2-way image classification set "annotations_cls" from GitHub (kailhashed/Violence_detection); label vocabulary: violent, non-violent.

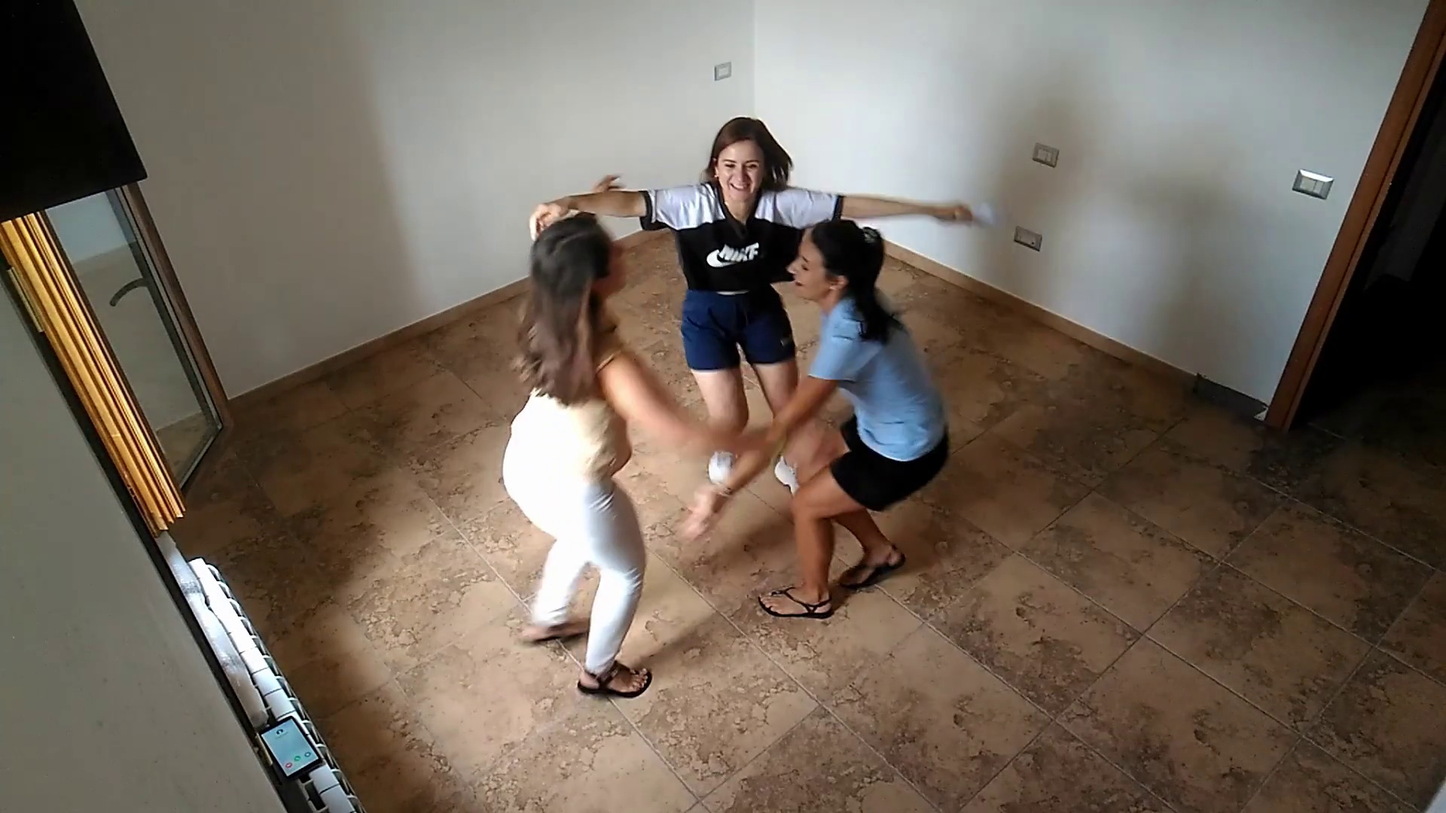
Label: non-violent

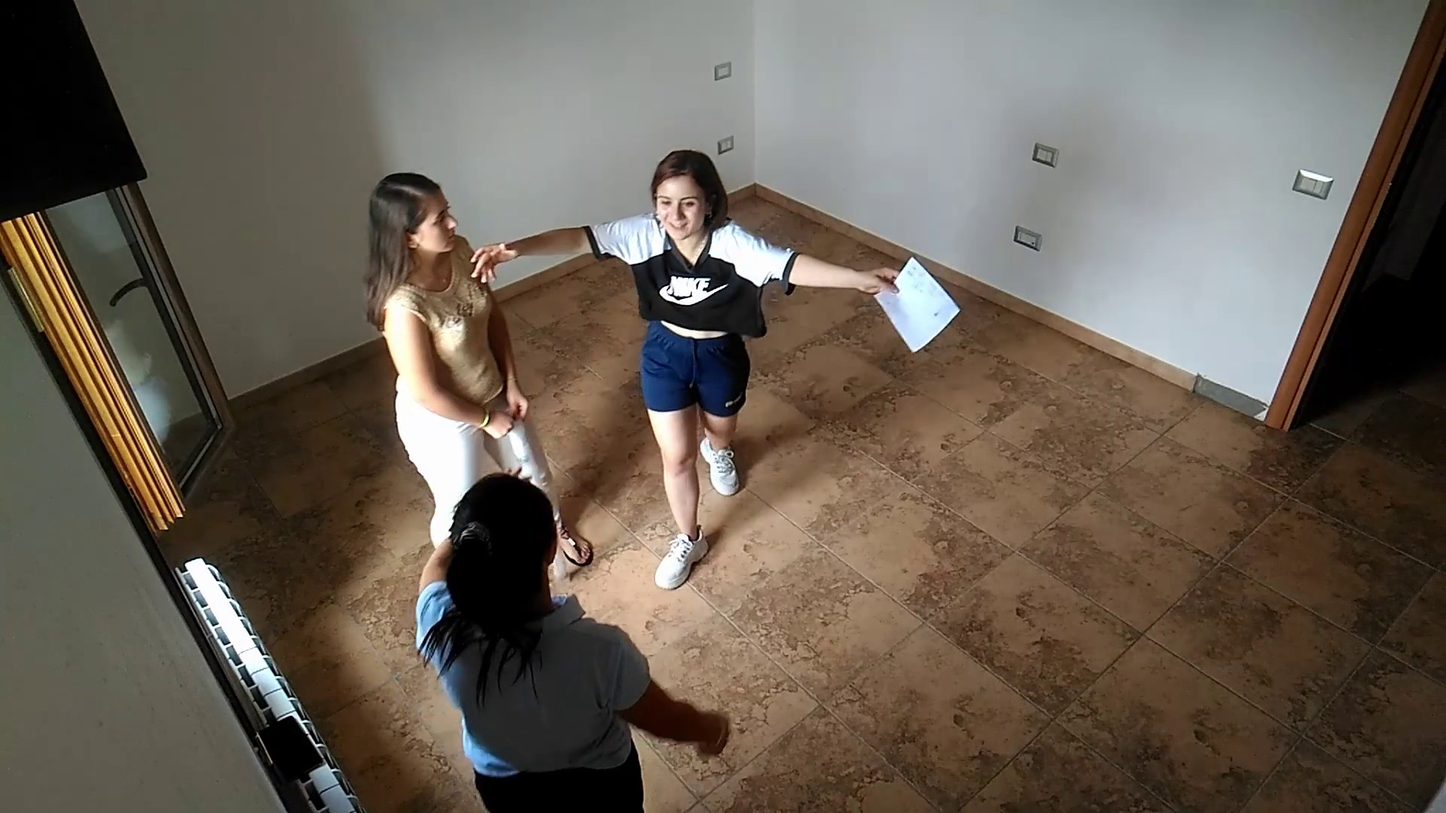
Label: non-violent

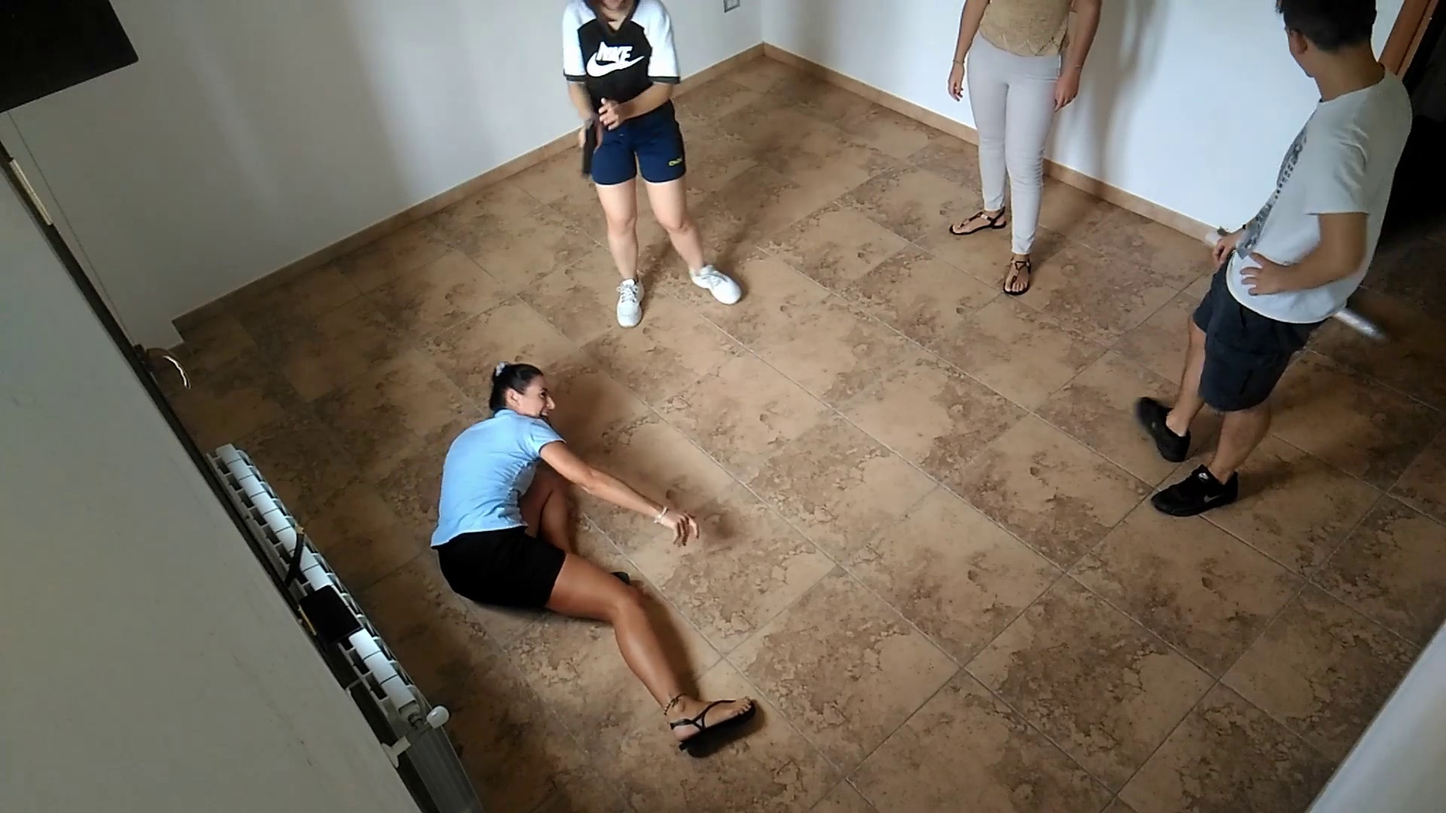
Label: violent

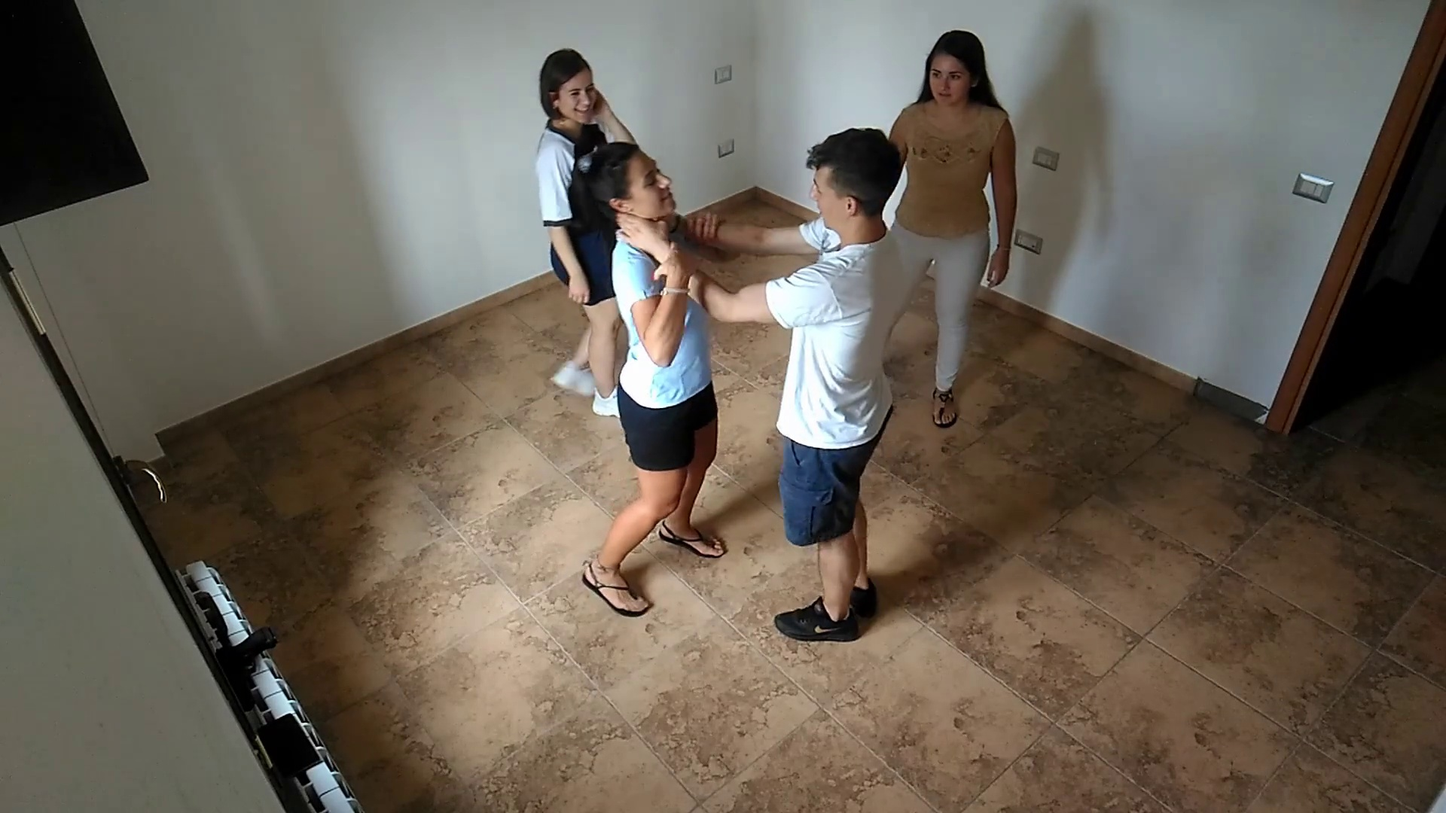
Label: violent

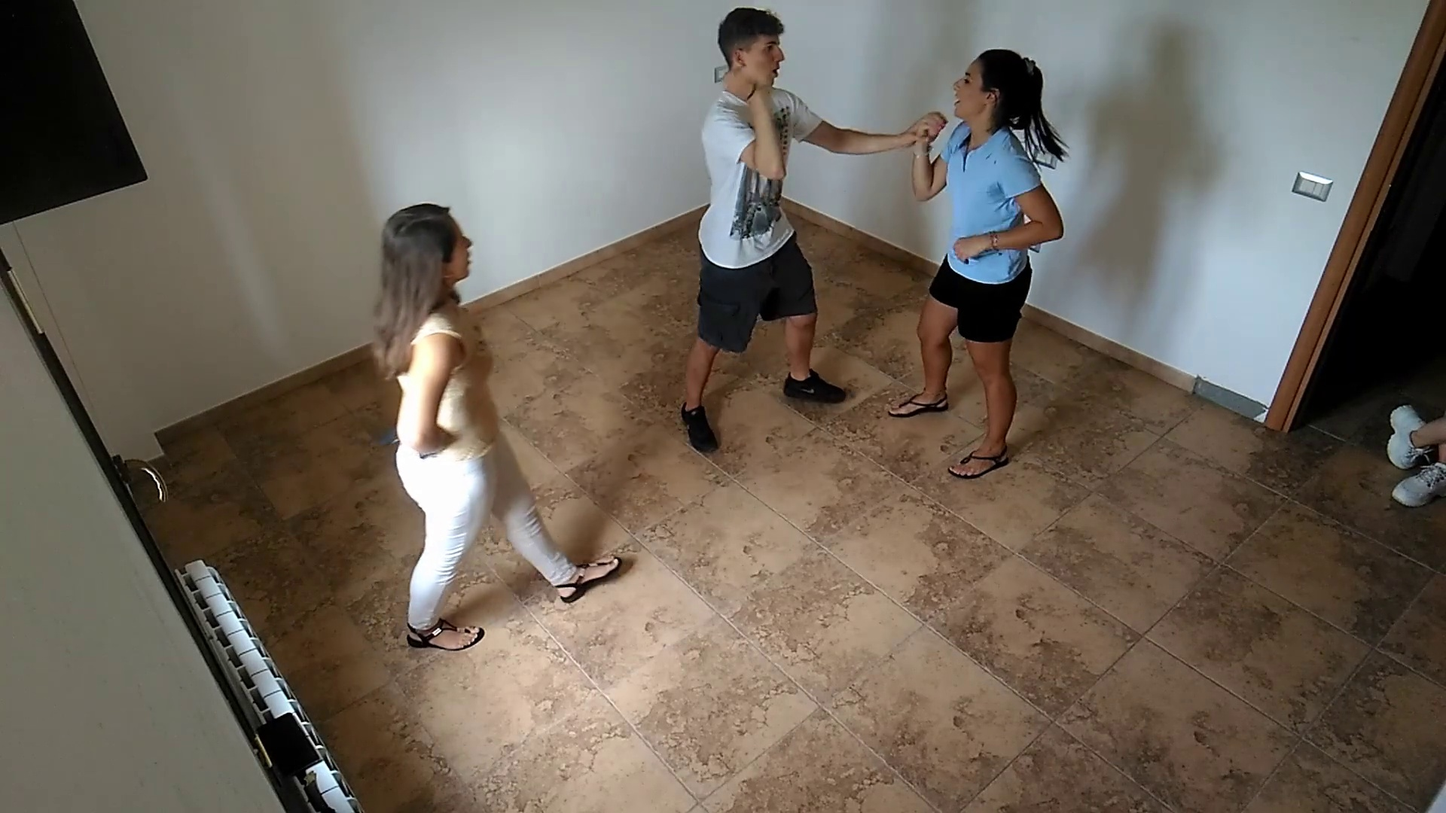
Label: violent

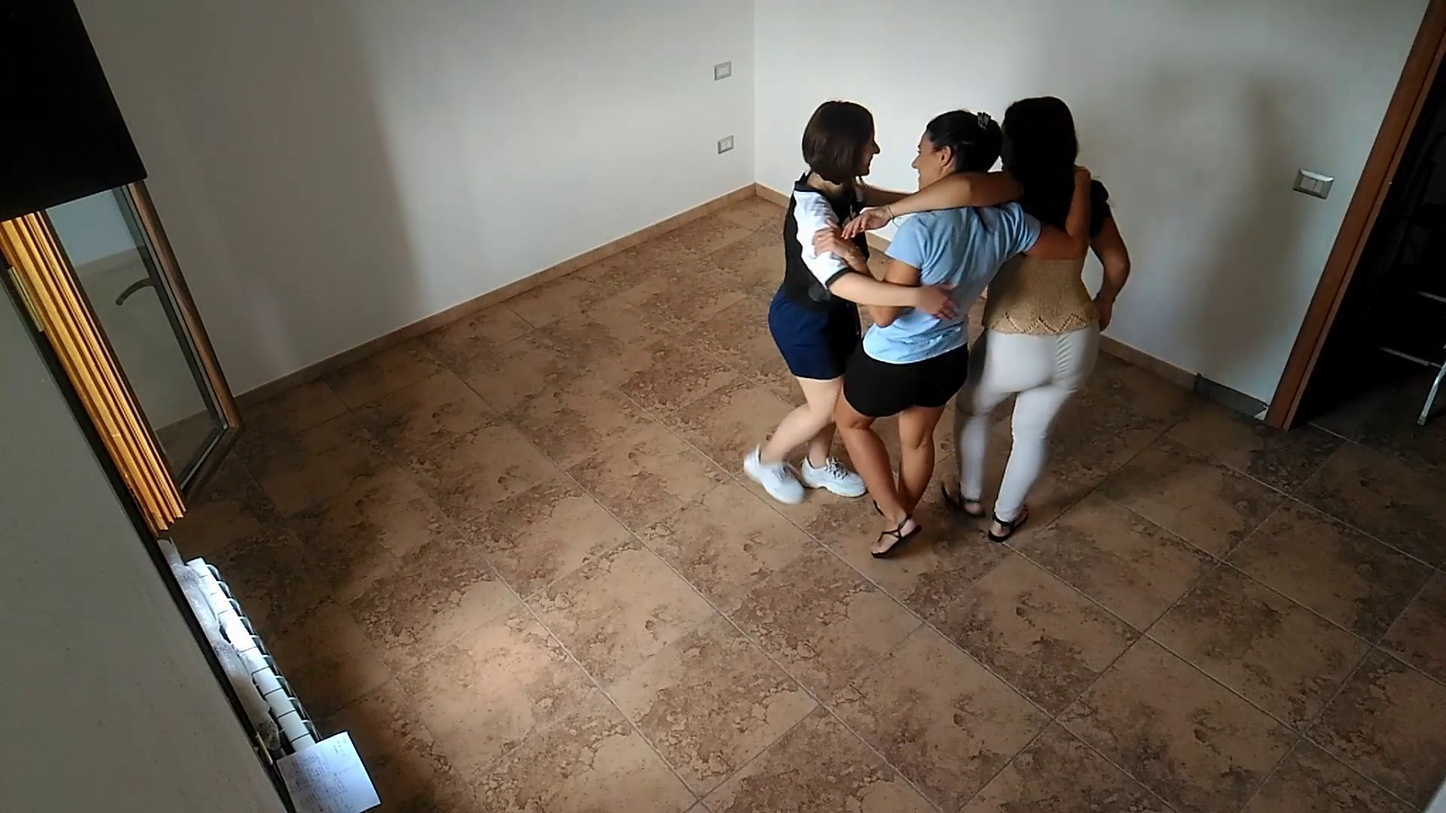
Label: non-violent
